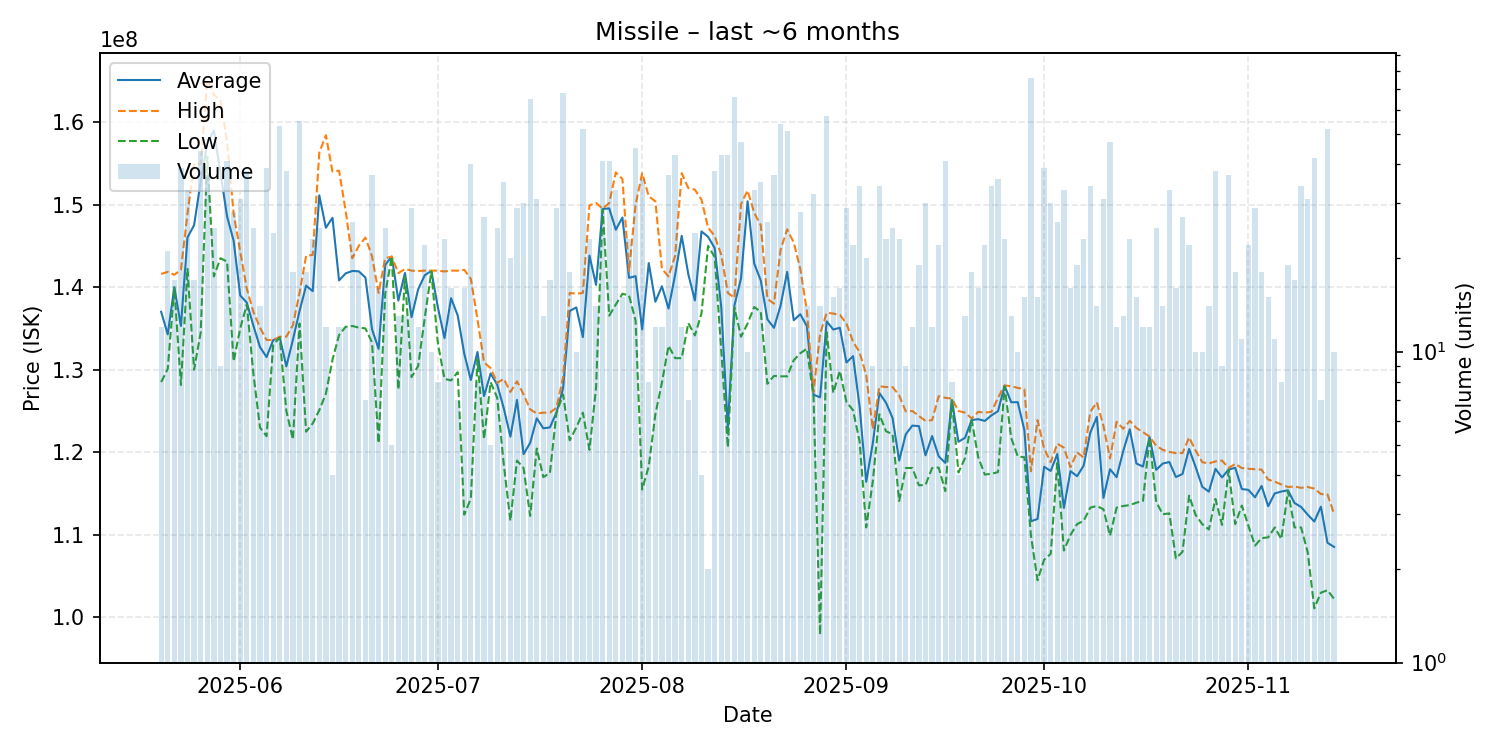

Source data for this figure (header and first rows):
date, average, highest, lowest, order_count, volume
2025-05-20, 137016667, 141600000, 128500000, 10, 12
2025-05-21, 134285714, 141850000, 130100000, 14, 21
2025-05-22, 140005882, 141500000, 139900000, 16, 17
2025-05-23, 135305128, 142100000, 128150000, 25, 39
2025-05-24, 146033333, 148900000, 142200000, 20, 33
2025-05-25, 147505882, 154900000, 130000000, 14, 17
2025-05-26, 152790909, 154900000, 134500000, 20, 44
2025-05-27, 157397297, 165000000, 155800000, 17, 37
2025-05-28, 158984000, 163300000, 141300000, 19, 25
2025-05-29, 153900000, 162600000, 143500000, 9, 9
2025-05-30, 148575610, 157700000, 143100000, 34, 41
2025-05-31, 145610714, 148900000, 131000000, 20, 28
2025-06-01, 138993548, 144300000, 135000000, 24, 31
2025-06-02, 138126316, 139800000, 137900000, 29, 38
2025-06-03, 135328000, 137000000, 129500000, 18, 25
2025-06-04, 132742857, 135100000, 123000000, 14, 14
2025-06-05, 131533333, 133600000, 121950000, 21, 39
2025-06-06, 133583333, 133600000, 133000000, 14, 24
2025-06-07, 133909434, 134000000, 133900000, 23, 53
2025-06-08, 130402632, 134000000, 125000000, 19, 38
2025-06-09, 133644444, 135400000, 121550000, 17, 18
2025-06-10, 137105455, 139300000, 135600000, 26, 55
2025-06-11, 140183333, 143800000, 122500000, 16, 18
2025-06-12, 139513043, 143900000, 123500000, 13, 23
2025-06-13, 151116000, 156300000, 125100000, 23, 25
2025-06-14, 147191667, 158400000, 127100000, 12, 12
2025-06-15, 148400000, 154000000, 131200000, 4, 4
2025-06-16, 140816667, 154100000, 134200000, 9, 12
2025-06-17, 141666667, 149250000, 135200000, 12, 12
2025-06-18, 141957692, 143500000, 135300000, 20, 26
2025-06-19, 141916667, 145000000, 135100000, 17, 18
2025-06-20, 141171429, 146000000, 135000000, 7, 7
2025-06-21, 134910811, 143750000, 133300000, 32, 37
2025-06-22, 132525000, 139300000, 121100000, 14, 16
2025-06-23, 142688000, 143500000, 139200000, 16, 25
2025-06-24, 143700000, 143700000, 143700000, 5, 5
2025-06-25, 138376923, 141700000, 127600000, 11, 13
2025-06-26, 141723077, 142200000, 141250000, 11, 13
2025-06-27, 136368966, 142000000, 129100000, 17, 29
2025-06-28, 139733333, 141950000, 130450000, 11, 12
2025-06-29, 141431818, 142000000, 136250000, 9, 22
2025-06-30, 141980000, 142000000, 141900000, 9, 10
2025-07-01, 137537500, 142000000, 133150000, 7, 8
2025-07-02, 133826087, 141900000, 128900000, 15, 23
2025-07-03, 138662500, 142000000, 128700000, 13, 16
2025-07-04, 136585714, 142000000, 129700000, 7, 7
2025-07-05, 131937500, 142100000, 112450000, 15, 16
2025-07-06, 128760000, 141000000, 114400000, 22, 40
2025-07-07, 132150000, 136150000, 131250000, 8, 8
2025-07-08, 126814815, 130900000, 121600000, 14, 27
2025-07-09, 129540000, 130200000, 128500000, 5, 5
2025-07-10, 128196000, 128400000, 126600000, 16, 25
2025-07-11, 125317143, 128900000, 118500000, 27, 35
2025-07-12, 121900000, 127300000, 111700000, 18, 20
2025-07-13, 126341379, 128600000, 119000000, 23, 29
2025-07-14, 119776667, 127000000, 118100000, 19, 30
2025-07-15, 121129231, 125200000, 112300000, 31, 65
2025-07-16, 124112903, 124700000, 120450000, 27, 31
2025-07-17, 122907692, 124800000, 117000000, 11, 13
2025-07-18, 123011765, 124800000, 117500000, 12, 17
... 119 more rows
